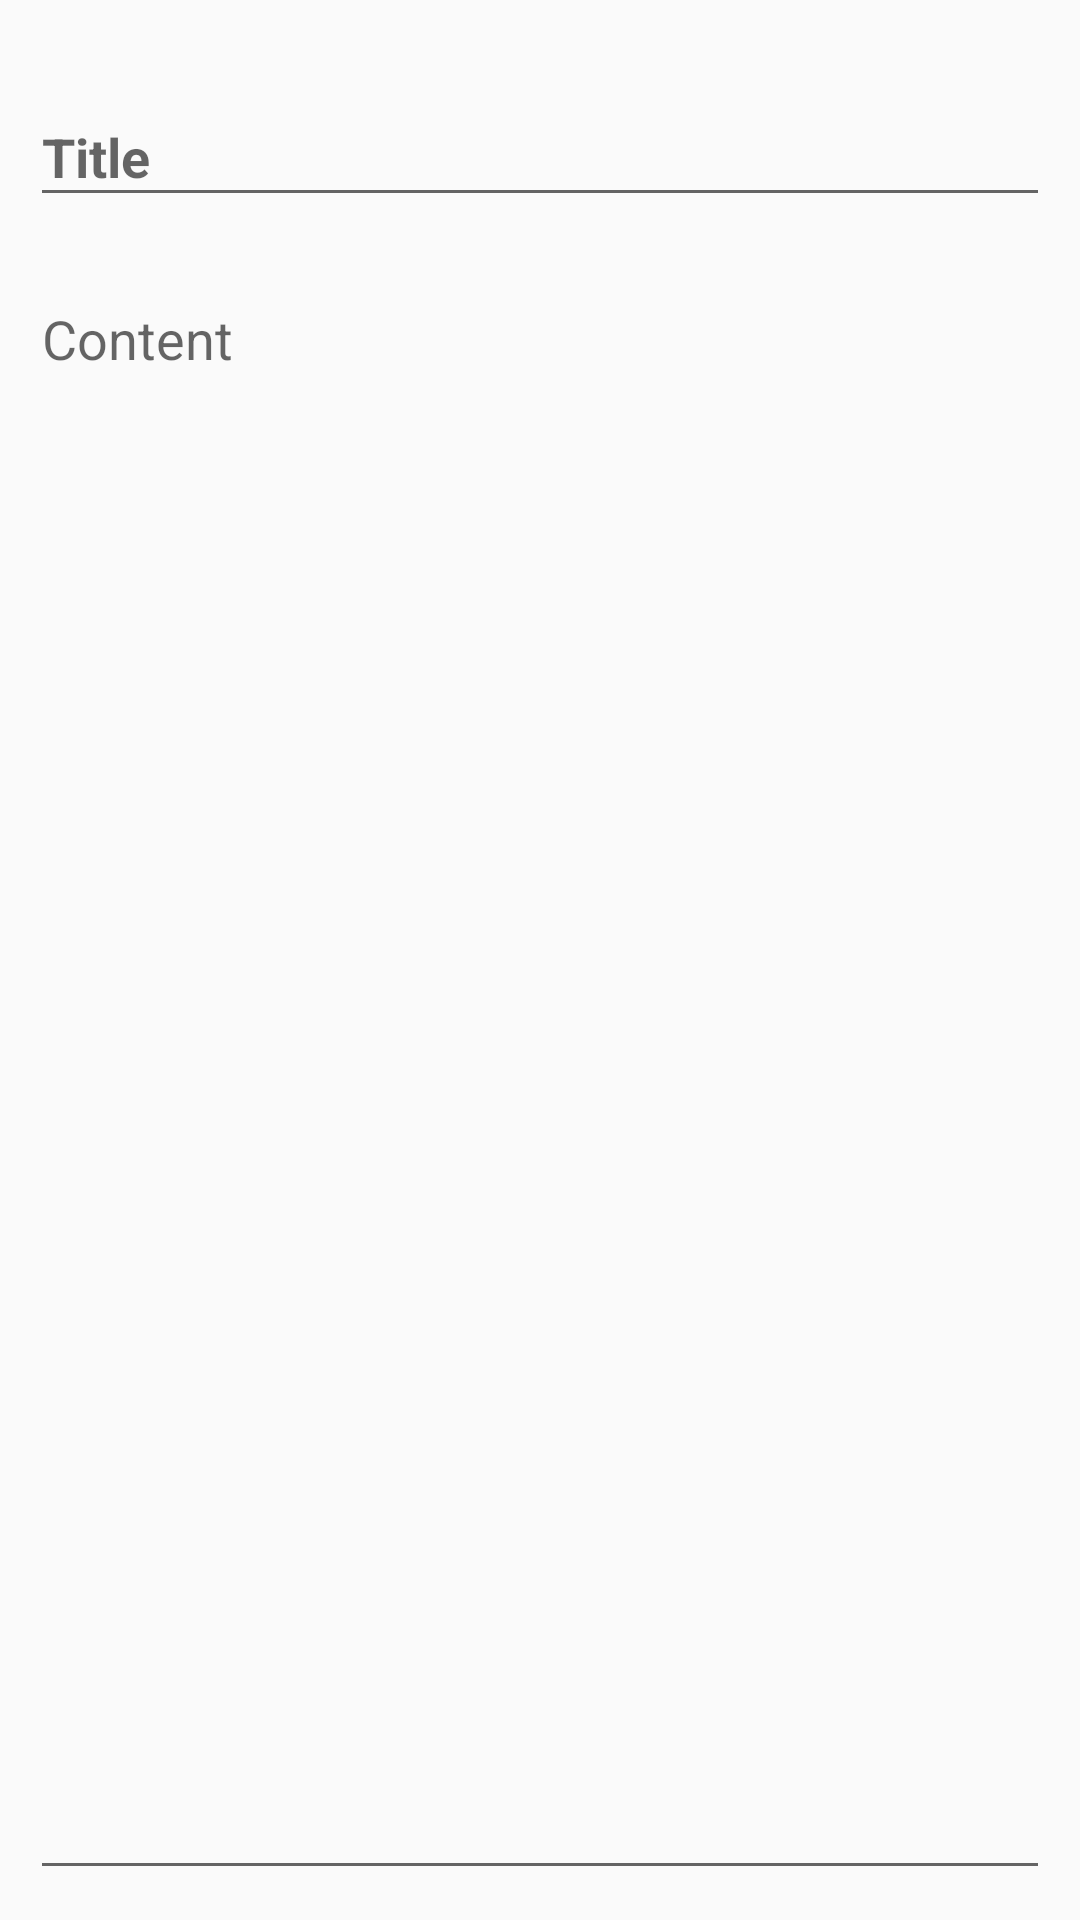

Write the Android layout XML for this screen, with the resource values it uses.
<!-- AndroidManifest.xml: application theme AppTheme -->
<!-- res/layout/content_note_edit.xml -->
<?xml version="1.0" encoding="utf-8"?>
<LinearLayout xmlns:android="http://schemas.android.com/apk/res/android"
    xmlns:tools="http://schemas.android.com/tools"
    android:id="@+id/content_note_edit"
    android:layout_width="match_parent"
    android:layout_height="match_parent"
    android:orientation="vertical"
    android:padding="10dp"
    tools:showIn="@layout/activity_note">

    <android.support.design.widget.TextInputLayout
        android:layout_width="match_parent"
        android:layout_height="wrap_content"
        android:layout_marginTop="10dp"
        android:layout_marginBottom="10dp">

        <android.support.design.widget.TextInputEditText
            android:id="@+id/edit_title"
            android:layout_width="match_parent"
            android:layout_height="wrap_content"
            android:hint="@string/title"
            android:singleLine="true"
            android:textStyle="bold" />

    </android.support.design.widget.TextInputLayout>

    <android.support.design.widget.TextInputLayout
        android:layout_width="match_parent"
        android:layout_height="match_parent">

        <android.support.design.widget.TextInputEditText
            android:id="@+id/edit_content"
            android:layout_width="match_parent"
            android:layout_height="match_parent"
            android:fadeScrollbars="false"
            android:gravity="top"
            android:hint="@string/content"
            android:scrollbars="vertical" />
    </android.support.design.widget.TextInputLayout>

</LinearLayout>
<!-- res/layout/activity_note.xml (included above) -->
<?xml version="1.0" encoding="utf-8"?>
<LinearLayout xmlns:android="http://schemas.android.com/apk/res/android"
    xmlns:tools="http://schemas.android.com/tools"
    android:layout_width="match_parent"
    android:layout_height="match_parent"
    android:orientation="vertical"
    tools:context=".NoteActivity">

    <include layout="@layout/toolbar" />

    <include
        layout="@layout/content_note_view"
        android:visibility="gone" />

    <include
        layout="@layout/content_note_edit"
        android:visibility="gone" />

</LinearLayout>
<!-- res/layout/toolbar.xml (included above) -->
<?xml version="1.0" encoding="utf-8"?>
<android.support.v7.widget.Toolbar xmlns:android="http://schemas.android.com/apk/res/android"
    xmlns:app="http://schemas.android.com/apk/res-auto"
    android:id="@+id/toolbar"
    android:layout_width="match_parent"
    android:layout_height="?attr/actionBarSize"
    android:background="@color/colorPrimary"
    android:elevation="4dp"
    android:theme="@style/AppTheme.Toolbar"
    app:popupTheme="@style/ThemeOverlay.AppCompat.Light" />
<!-- res/layout/content_note_view.xml (included above) -->
<?xml version="1.0" encoding="utf-8"?>
<LinearLayout xmlns:android="http://schemas.android.com/apk/res/android"
    xmlns:tools="http://schemas.android.com/tools"
    android:id="@+id/content_note_view"
    android:layout_width="match_parent"
    android:layout_height="match_parent"
    android:orientation="vertical"
    tools:showIn="@layout/activity_note">

    <LinearLayout
        android:layout_width="match_parent"
        android:layout_height="wrap_content"
        android:layout_marginTop="20dp"
        android:layout_marginBottom="10dp"
        android:orientation="horizontal"
        android:paddingLeft="20dp"
        android:paddingRight="20dp">

        <TextView
            android:id="@+id/txt_title"
            android:layout_width="wrap_content"
            android:layout_height="wrap_content"
            android:layout_weight="1"
            android:text="@string/sample_caption"
            android:textAppearance="@style/TextAppearance.AppCompat.Large"
            android:textIsSelectable="true"
            android:textStyle="bold" />

        <TextView
            android:id="@+id/txt_date"
            android:layout_width="wrap_content"
            android:layout_height="match_parent"
            android:layout_marginStart="10dp"
            android:gravity="end"
            android:paddingTop="5sp"
            android:text="@string/sample_date" />

    </LinearLayout>

    <ScrollView
        android:layout_width="match_parent"
        android:layout_height="match_parent"
        android:layout_weight="1">

        <TextView
            android:id="@+id/txt_content"
            android:layout_width="wrap_content"
            android:layout_height="wrap_content"
            android:layout_marginStart="1px"
            android:paddingLeft="20dp"
            android:paddingRight="20dp"
            android:text="@string/sample_content"
            android:textAppearance="@style/TextAppearance.AppCompat.Medium"
            android:textColor="@android:color/black"
            android:textIsSelectable="true" />

    </ScrollView>

</LinearLayout>
<!-- resources referenced by this layout -->
<resources>
  <color name="colorPrimary">#00A53F</color>
  <string name="content">Content</string>
  <string name="sample_caption">Lorem Ipsum Dolor</string>
  <string name="sample_content">Lorem ipsum dolor sit amet consectetur adipiscing elit, mattis vestibulum dis dictum primis tempor, varius nisl ornare nisi conubia litora. Aptent phasellus molestie habitant eu aliquet luctus conubia placerat, sapien lectus cursus eget condimentum euismod volutpat curae pellentesque, fringilla turpis class ultricies vivamus nam cras.</string>
  <string name="sample_date">Aug 10</string>
  <string name="title">Title</string>
  <style name="AppTheme.Toolbar" parent="ThemeOverlay.AppCompat.Dark">
          <item name="android:textColorSecondary">@android:color/white</item>
      </style>
  <style name="AppTheme" parent="Theme.AppCompat.Light.NoActionBar">
          
          <item name="colorPrimary">@color/colorPrimary</item>
          <item name="colorPrimaryDark">@color/colorPrimaryDark</item>
          <item name="colorAccent">@color/colorAccent</item>
  
          <item name="windowActionModeOverlay">true</item>
          <item name="actionModeBackground">@color/colorPrimary</item>
          <item name="actionBarPopupTheme">@style/ThemeOverlay.AppCompat.Light</item>
          <item name="searchViewStyle">@style/AppTheme.SearchView</item>
      </style>
  <color name="colorPrimaryDark">#008C36</color>
  <color name="colorAccent">#48B532</color>
  <style name="AppTheme.SearchView" parent="Widget.AppCompat.SearchView">
          <item name="searchHintIcon">@null</item>
          <item name="closeIcon">@null</item>
      </style>
</resources>
